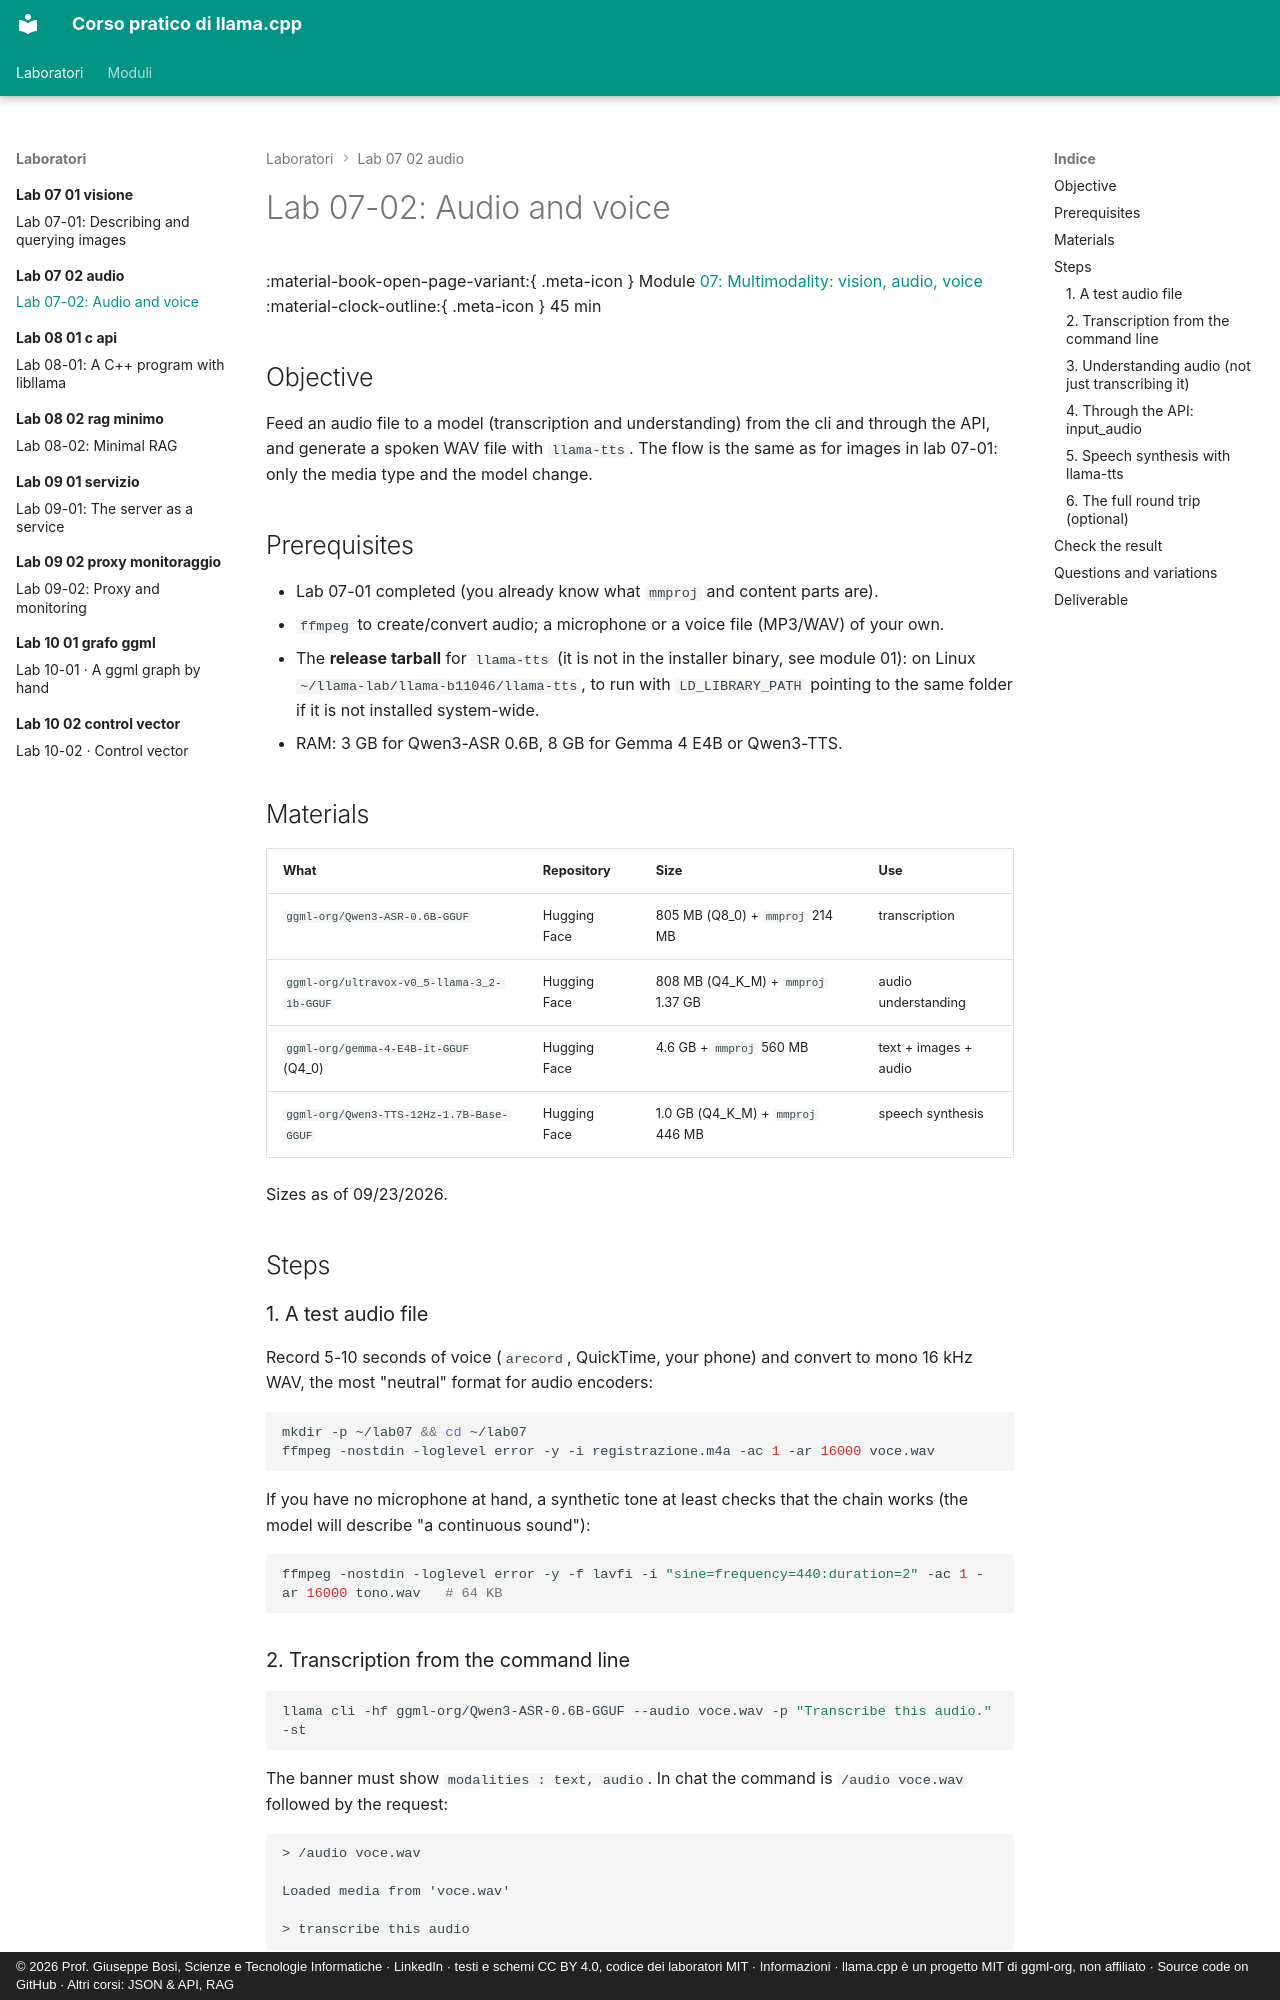

repository: JoeBosi/llama-cpp-course · page: laboratori/lab-07-02-audio/README.en/index.html · generator: mkdocs · copyright: © 2026 Prof. Giuseppe Bosi, Scienze e Tecnologie Informatiche · LinkedIn · testi e schemi CC BY 4.0, codice dei laboratori MIT · Informazioni · llama.cpp è un progetto MIT di ggml-org, non affiliato · Source code on GitHub · Altri corsi: JSON & API, RAG

# Lab 07-02: Audio and voice

<div class="meta" markdown>
<span class="meta-item">:material-book-open-page-variant:{ .meta-icon } Module <a href="../../moduli/07-multimodale/README.md">07: Multimodality: vision, audio, voice</a></span>
<span class="meta-item">:material-clock-outline:{ .meta-icon } 45 min</span>
</div>

## Objective

Feed an audio file to a model (transcription and understanding) from the cli and through the API, and generate a spoken WAV
file with `llama-tts`. The flow is the same as for images in lab 07-01: only the media type and the model change.

## Prerequisites

- Lab 07-01 completed (you already know what `mmproj` and content parts are).
- `ffmpeg` to create/convert audio; a microphone or a voice file (MP3/WAV) of your own.
- The **release tarball** for `llama-tts` (it is not in the installer binary, see module 01):
  on Linux `~/llama-lab/llama-b11046/llama-tts`, to run with `LD_LIBRARY_PATH` pointing to the same folder
  if it is not installed system-wide.
- RAM: 3 GB for Qwen3-ASR 0.6B, 8 GB for Gemma 4 E4B or Qwen3-TTS.

## Materials

| What | Repository | Size | Use |
|---|---|---|---|
| `ggml-org/Qwen3-ASR-0.6B-GGUF` | Hugging Face | 805 MB (Q8_0) + `mmproj` 214 MB | transcription |
| `ggml-org/ultravox-v0_5-llama-3_2-1b-GGUF` | Hugging Face | 808 MB (Q4_K_M) + `mmproj` 1.37 GB | audio understanding |
| `ggml-org/gemma-4-E4B-it-GGUF` (Q4_0) | Hugging Face | 4.6 GB + `mmproj` 560 MB | text + images + audio |
| `ggml-org/Qwen3-TTS-12Hz-1.7B-Base-GGUF` | Hugging Face | 1.0 GB (Q4_K_M) + `mmproj` 446 MB | speech synthesis |

Sizes as of 09/23/2026.

## Steps

### 1. A test audio file

Record 5-10 seconds of voice (`arecord`, QuickTime, your phone) and convert to mono 16 kHz WAV, the most
"neutral" format for audio encoders:

```bash
mkdir -p ~/lab07 && cd ~/lab07
ffmpeg -nostdin -loglevel error -y -i registrazione.m4a -ac 1 -ar 16000 voce.wav
```

If you have no microphone at hand, a synthetic tone at least checks that the chain works (the model
will describe "a continuous sound"):

```bash
ffmpeg -nostdin -loglevel error -y -f lavfi -i "sine=frequency=440:duration=2" -ac 1 -ar 16000 tono.wav   # 64 KB
```

### 2. Transcription from the command line

```bash
llama cli -hf ggml-org/Qwen3-ASR-0.6B-GGUF --audio voce.wav -p "Transcribe this audio." -st
```

The banner must show `modalities : text, audio`. In chat the command is `/audio voce.wav` followed by the request:

```text
> /audio voce.wav

Loaded media from 'voce.wav'

> transcribe this audio
```

Expected output: the spoken text, without timestamps (Qwen3-ASR is a transcription model, not a chat model:
requests other than "transcribe" give poor results).

### 3. Understanding audio (not just transcribing it)

With an "audio-language" model (Ultravox, Voxtral, Gemma 4) you can ask questions about the content:

```bash
llama cli -hf ggml-org/ultravox-v0_5-llama-3_2-1b-GGUF --audio voce.wav \
  -p "Riassumi in una frase quello che dice la persona e indica il suo stato d'animo." -st
```
